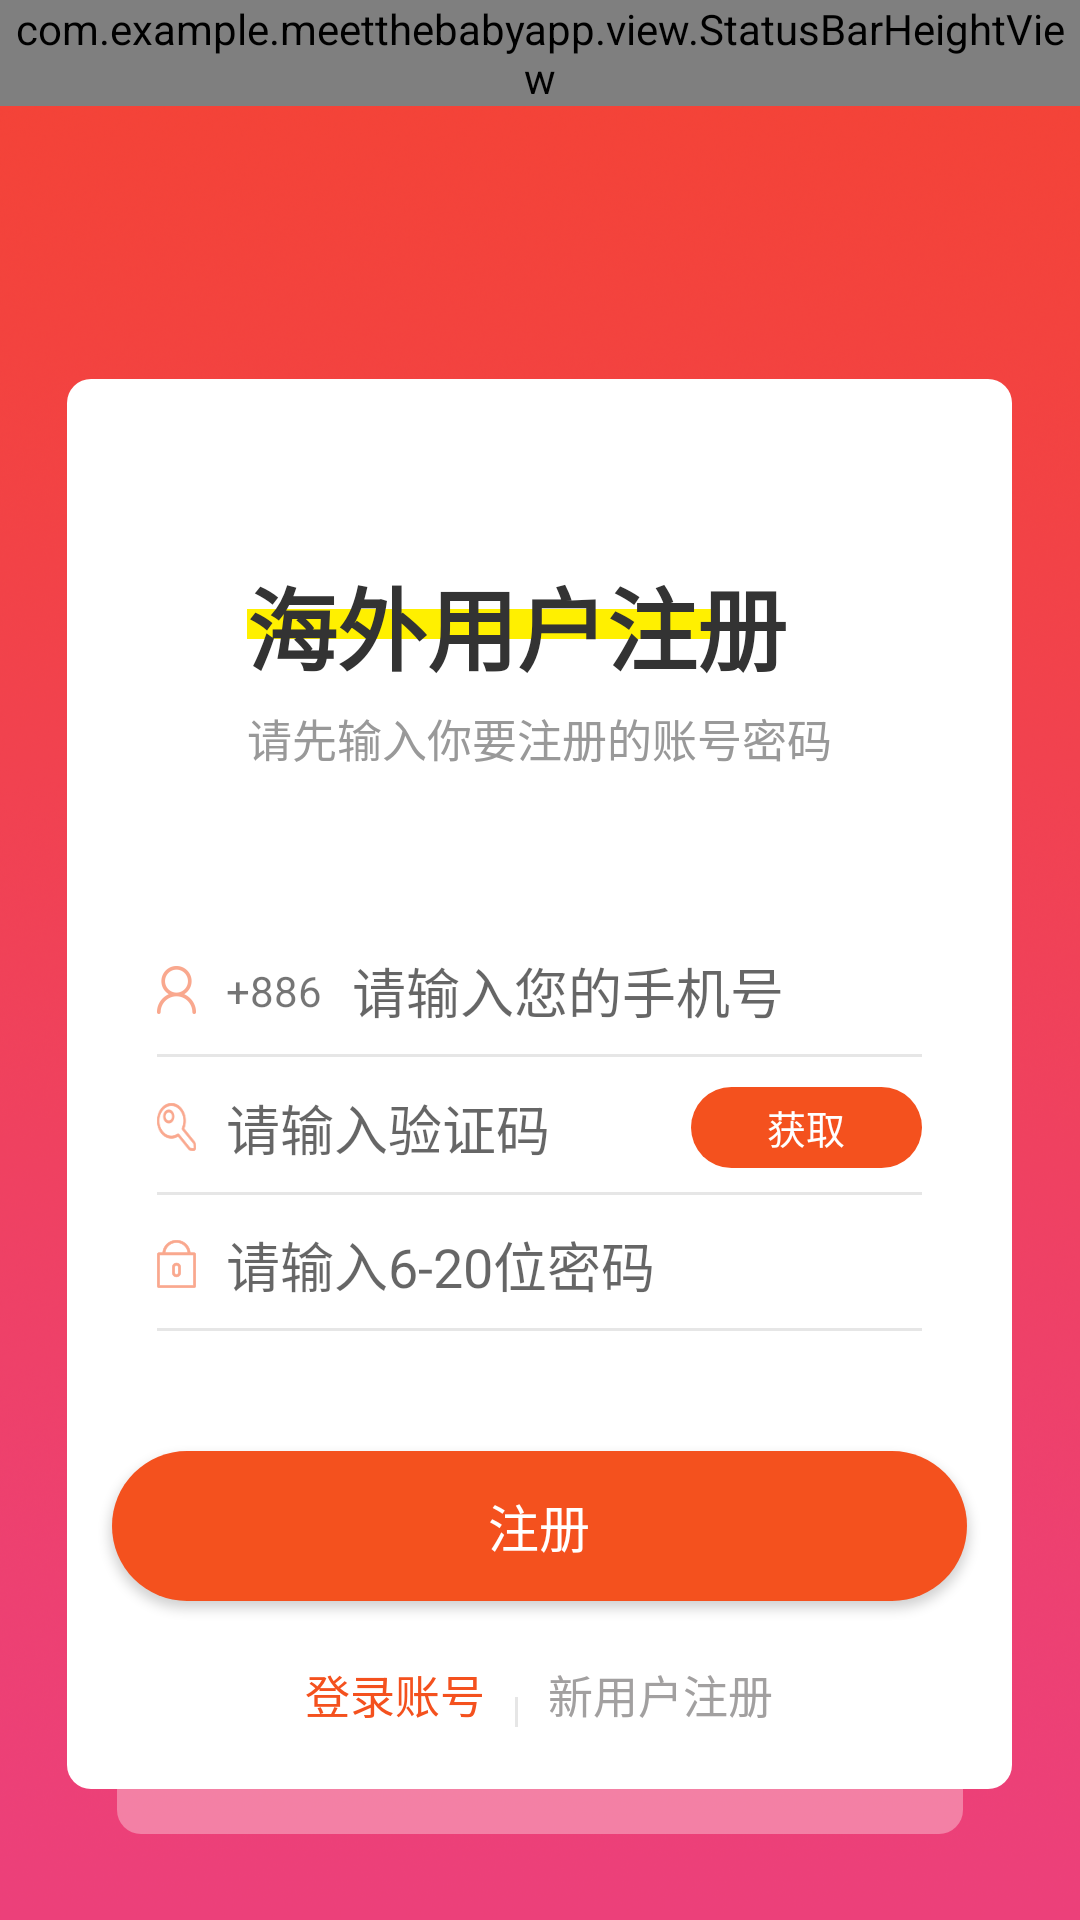

Produce the Android XML layout that renders to this screen, including the resource entries it uses.
<!-- AndroidManifest.xml: application theme TranslucentStatusTheme -->
<!-- res/layout/activity_overseas.xml -->
<?xml version="1.0" encoding="utf-8"?>
<LinearLayout xmlns:android="http://schemas.android.com/apk/res/android"
    xmlns:app="http://schemas.android.com/apk/res-auto"
    xmlns:tools="http://schemas.android.com/tools"
    android:orientation="vertical"
    android:background="@mipmap/baobaoxinxi4"
    android:layout_width="match_parent"
    android:layout_height="match_parent"
    >
    <com.example.meetthebabyapp.view.StatusBarHeightView
        android:layout_width="match_parent"
        android:layout_height="wrap_content"
        app:use_type="use_height"></com.example.meetthebabyapp.view.StatusBarHeightView>
    <ImageView
        android:layout_width="match_parent"
        android:layout_height="16dp"></ImageView>
    <FrameLayout
        android:layout_marginTop="60dp"
        android:layout_gravity="center"
        android:layout_width="350dp"
        android:layout_height="500dp">
        <LinearLayout
            android:layout_gravity="center"
            android:background="@drawable/login1"
            android:orientation="vertical"
            android:layout_width="315dp"
            android:layout_height="470dp">
            <FrameLayout
                android:layout_marginLeft="60dp"
                android:layout_marginTop="60dp"
                android:layout_width="wrap_content"
                android:layout_height="wrap_content">
                <View
                    android:layout_gravity="center_vertical"
                    android:background="#FFF000"
                    android:layout_width="155dp"
                    android:layout_height="10dp"></View>
                <TextView
                    android:layout_gravity="center_horizontal"
                    android:textColor="#333333"
                    android:textSize="30sp"
                    android:textStyle="bold"
                    android:text="海外用户注册"
                    android:layout_width="wrap_content"
                    android:layout_height="wrap_content" />
            </FrameLayout>
            <TextView
                android:layout_marginTop="5dp"
                android:layout_marginLeft="60dp"
                android:textColor="#999999"
                android:textSize="15sp"
                android:text="请先输入你要注册的账号密码"
                android:layout_width="197dp"
                android:layout_height="wrap_content" />

            <LinearLayout
                android:layout_marginTop="60dp"
                android:layout_marginHorizontal="30dp"
                android:gravity="center"
                android:orientation="vertical"
                android:layout_width="match_parent"
                android:layout_height="wrap_content">
                <LinearLayout
                    android:gravity="center"
                    android:orientation="horizontal"
                    android:layout_width="match_parent"
                    android:layout_height="wrap_content">
                    <ImageView
                        android:layout_marginRight="10dp"
                        android:background="@mipmap/dengluzuce2"
                        android:layout_width="13dp"
                        android:layout_height="16dp" />
                    <TextView
                        android:layout_marginRight="10dp"
                        android:text="+886"
                        android:layout_width="wrap_content"
                        android:layout_height="wrap_content" />
                    <EditText
                        android:hint="请输入您的手机号"
                        android:id="@+id/et_phone_overseas"
                        android:background="@null"
                        android:layout_weight="1"
                        android:layout_width="0dp"
                        android:layout_height="wrap_content" />
                </LinearLayout>

                <View
                    android:layout_marginTop="8dp"
                    android:layout_width="match_parent"
                    android:layout_height="1dp"
                    android:background="#E6E6E6" />
                <LinearLayout
                    android:layout_marginTop="10dp"
                    android:gravity="center"
                    android:orientation="horizontal"
                    android:layout_width="match_parent"
                    android:layout_height="wrap_content">
                    <ImageView
                        android:layout_marginRight="10dp"
                        android:background="@mipmap/dengluzuce7"
                        android:layout_width="13dp"
                        android:layout_height="16dp" />
                    <EditText
                        android:id="@+id/et_code_overseas"
                        android:inputType="textPassword"
                        android:hint="请输入验证码"
                        android:layout_weight="1"
                        android:layout_width="0dp"
                        android:background="@null"
                        android:layout_height="wrap_content" />
                    <TextView
                        android:id="@+id/tv_getcode_overseas"
                        android:gravity="center"
                        android:background="@drawable/getcodetv"
                        android:textColor="#FFFFFF"
                        android:textSize="13sp"
                        android:text="获取"
                        android:layout_width="77dp"
                        android:layout_height="27dp" />
                </LinearLayout>


                <View
                    android:layout_marginTop="8dp"
                    android:layout_width="match_parent"
                    android:layout_height="1dp"
                    android:background="#E6E6E6" />
                <LinearLayout
                    android:layout_marginTop="10dp"
                    android:gravity="center"
                    android:orientation="horizontal"
                    android:layout_width="match_parent"
                    android:layout_height="wrap_content">
                    <ImageView
                        android:layout_marginRight="10dp"
                        android:background="@mipmap/dengluzuce3"
                        android:layout_width="13dp"
                        android:layout_height="16dp" />
                    <EditText
                        android:id="@+id/et_password_overseas"
                        android:inputType="textPassword"
                        android:hint="请输入6-20位密码"
                        android:layout_weight="1"
                        android:layout_width="0dp"
                        android:background="@null"
                        android:layout_height="wrap_content" />
                    <ImageView
                        android:id="@+id/iv_eye_register"
                        android:layout_width="19dp"
                        android:layout_height="21dp"
                        android:src="@drawable/selector_password_bg" />
                </LinearLayout>
                <View
                    android:layout_marginTop="8dp"
                    android:layout_width="match_parent"
                    android:layout_height="1dp"
                    android:background="#E6E6E6" />
            </LinearLayout>

            <Button
                android:id="@+id/btn_register_overseas"
                android:background="@drawable/loginbtn"
                android:text="注册"
                android:textColor="#FFFFFF"
                android:textSize="17sp"
                android:layout_gravity="center"
                android:layout_marginTop="40dp"
                android:layout_width="285dp"
                android:layout_height="50dp" />
            <LinearLayout
                android:layout_marginTop="20dp"
                android:gravity="center"
                android:orientation="horizontal"
                android:layout_width="match_parent"
                android:layout_height="wrap_content">
                <TextView
                    android:id="@+id/tv_login_overseas"
                    android:text="登录账号"
                    android:textSize="15sp"
                    android:textColor="#F4511E"
                    android:layout_width="wrap_content"
                    android:layout_height="wrap_content" />
                <View
                    android:layout_marginHorizontal="10dp"
                    android:layout_marginTop="8dp"
                    android:layout_width="1dp"
                    android:layout_height="match_parent"
                    android:background="#E6E6E6" />
                <TextView
                    android:id="@+id/tv_newregiter_overseas"
                    android:text="新用户注册"
                    android:textSize="15sp"
                    android:textColor="#A2A0A0"
                    android:layout_width="wrap_content"
                    android:layout_height="wrap_content" />
            </LinearLayout>
        </LinearLayout>
        <LinearLayout
            android:background="@drawable/login"
            android:layout_gravity="bottom|center"
            android:layout_width="282dp"
            android:layout_height="15dp"></LinearLayout>
    </FrameLayout>

    <TextView
        android:textColor="#FFFFFF"
        android:id="@+id/tv_statement_register"
        android:layout_marginTop="65dp"
        android:layout_gravity="center_horizontal"
        android:text="查看《全求鹦隐私声明》"
        android:layout_width="wrap_content"
        android:layout_height="wrap_content" />
</LinearLayout>
<!-- resources referenced by this layout -->
<resources>
  <!-- drawable getcodetv (drawable-v24) -->
  <?xml version="1.0" encoding="utf-8"?>
  <shape xmlns:android="http://schemas.android.com/apk/res/android">
  
      <corners android:radius="14dp"></corners>
      <solid android:color="#F4511E"></solid>
  </shape>
  <!-- drawable login (drawable-v24) -->
  <?xml version="1.0" encoding="utf-8"?>
  <shape xmlns:android="http://schemas.android.com/apk/res/android">
  
      <solid android:color="#55ffffff"></solid>
      <corners android:bottomLeftRadius="8dp" android:bottomRightRadius="8dp"></corners>
  </shape>
  <!-- drawable login1 (drawable-v24) -->
  <?xml version="1.0" encoding="utf-8"?>
  <shape xmlns:android="http://schemas.android.com/apk/res/android">
  
      <solid android:color="#ffffff"></solid>
      <corners android:radius="8dp"></corners>
  </shape>
  <!-- drawable loginbtn (drawable-v24) -->
  <?xml version="1.0" encoding="utf-8"?>
  <shape xmlns:android="http://schemas.android.com/apk/res/android">
  
  <corners android:radius="25dp"></corners>
  <solid android:color="#F4511E"></solid>
  </shape>
  <!-- drawable selector_password_bg (drawable-v24) -->
  <?xml version="1.0" encoding="utf-8"?>
  <selector xmlns:android="http://schemas.android.com/apk/res/android">
  
      <item android:drawable="@drawable/dengluzuce4" android:state_selected="true" />
  
      <item android:drawable="@drawable/dengluzuce5" />
  
  </selector>
  <!-- mipmap baobaoxinxi4: png bitmap (mipmap-xxhdpi, 519590 bytes) -->
  <!-- mipmap dengluzuce2: png bitmap (mipmap-xxhdpi, 1950 bytes) -->
  <!-- mipmap dengluzuce3: png bitmap (mipmap-xxhdpi, 1587 bytes) -->
  <!-- mipmap dengluzuce7: png bitmap (mipmap-xxhdpi, 2221 bytes) -->
  <style name="TranslucentStatusTheme" parent="Theme.AppCompat.Light.NoActionBar">
          <item name="android:windowTranslucentStatus" tools:targetApi="kitkat">true</item>
      </style>
  <!-- drawable dengluzuce4: png bitmap (mipmap-xxhdpi, 2383 bytes) -->
  <!-- drawable dengluzuce5: png bitmap (drawable-v24, 1694 bytes) -->
</resources>
